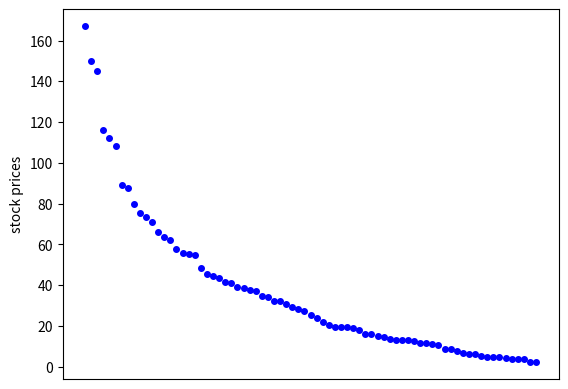

The matplotlib source for this figure:
def top_prices(prices, n):
    prices_sorted = sorted(prices)
    prices_sorted = prices_sorted[0:n]
    return prices_sorted

def first_20_stock_prices(symbols, prices):
    for i in range(20):
        print('Symbols: %8s,       Stock Price: %10.2f' % (symbols[i], prices[i]))

def top_quartile_prices(prices):
    prices.sort(reverse=True)
    quartile = len(prices) // 4
    print('The top quartile prices are:', prices[0:quartile])

def visualize(prices):
    from matplotlib import pyplot
    import numpy
    # pyplot.ion()
    pyplot.plot(prices, 'bo', markersize=4)
    pyplot.xticks([])
    pyplot.yticks(numpy.arange(0, round(max(prices)) + 1, 20))
    pyplot.xlabel('')
    pyplot.ylabel('stock prices')
    pyplot.show()

def main():
    #a.
    prices_str = '   16.13\n32.2\n11.65\n39\n13.83\n25.33\n4.99\n13.1\n150\n37.81\n4.81\n4\n32.08\n12.66\n19.54\n48.52\n65.92\n18.2\n13.09\n19.32\n7.63\n2.23\n116.12\n3.66\n73.45\n54.71\n80.07\n15.99\n30.88\n10.91\n87.7\n6.34\n5.36\n20.66\n62.05\n88.98\n4.3\n63.42\n3.89\n34.01\n28.42\n4.69\n15.3\n55.22\n43.48\n11.73\n167.05\n11.17\n18.84\n44.31\n19.38\n29.38\n21.84\n57.59\n41.42\n23.91\n145.28\n14.76\n75.5\n2.32\n112.19\n38.87\n55.61\n13.35\n27.4\n6.49\n40.94\n8.66\n6.59\n45.73\n34.53\n8.47\n71.03\n108.39\n37.06 '
    prices_str[:]
    prices_str = prices_str.strip() # remove preceding and trailing whitespaces using string's 'strip' function
    prices_str
    prices_list = prices_str.split('\n') # use str.split() to convert string to a list, here "\n" is used as the "separator"
    # print(prices_list)
    prices = [eval(x) for x in prices_list] # convert elements in 'prices' from string to number (int or float)
    symbols_str = 'GE\nBAC\nF\nPFE\nPBR\nNWL\nSWN\nVALE\nVMW\nT\nNOK\nCHK\nFE\nPBR.A\nFCX\nKO\nWFC\nCTL\nBBD\nVRX\nCLF\nRAD\nJPM\nAUY\nCL\nVZ\nC\nKIM\nKR\nNLY\nPG\nAKS\nS\nTV\nMRK\nXOM\nWFT\nABT\nJCP\nTAL\nBSX\nGGB\nRRC\nDAL\nGM\nAES\nCAT\nRIG\nMRO\nSO\nRF\nEPD\nKEY\nMS\nJCI\nHPQ\nJNJ\nABX\nLVS\nCIG\nDIS\nEXC\nHAL\nECA\nM\nAG\nX\nMDR\nESV\nTSM\nPHM\nNBR\nMO\nWMT\nMGM'
    symbols = symbols_str.split() # "\n" is considered 'python whitespace', and split() uses any whitespace to split
    # print(symbols)

    #b.
    T5 = top_prices(prices, 5)
    T20 = top_prices(prices, 20)
    print("Top 5 stock prices are {}".format(T5))
    print(f"Top 20 stock prices are {T20}")

    #c.
    first_20_stock_prices(symbols, prices)

    #d.
    top_quartile_prices(prices)

    #e.
    visualize(prices)


if __name__ == '__main__':
    main()